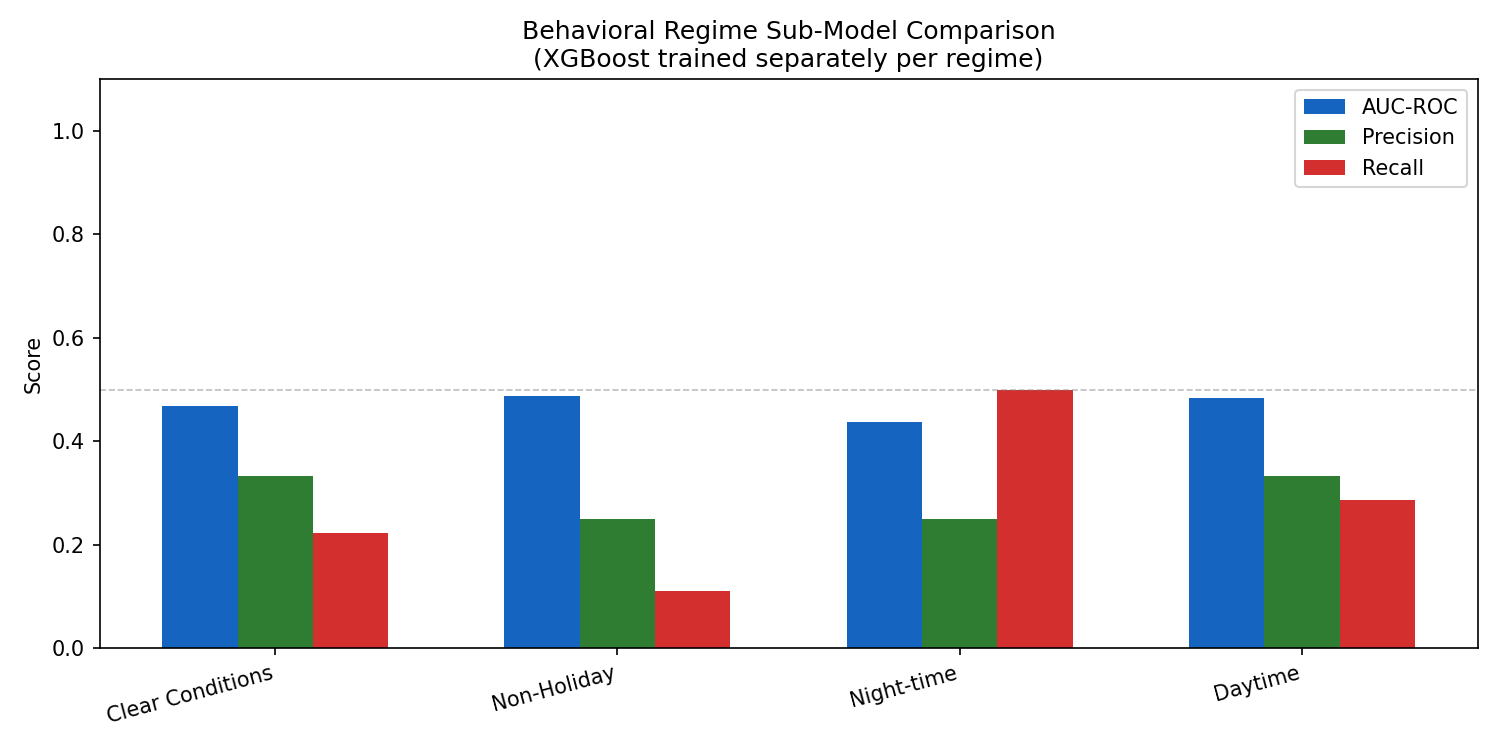

The table this chart was drawn from, first rows:
Model, AUC-ROC, Precision, Recall, F1 Score, Brier, Log Loss, n_train, n_test
Clear Conditions, 0.4683, 0.3333, 0.2222, 0.2667, 0.2453, 0.8469, 139, 37
Non-Holiday, 0.4866, 0.25, 0.1111, 0.1538, 0.2211, 0.6774, 157, 38
Night-time, 0.4375, 0.25, 0.5, 0.3333, 0.2828, 0.8553, 40, 10
Daytime, 0.4845, 0.3333, 0.2857, 0.3077, 0.2525, 0.8127, 120, 30
